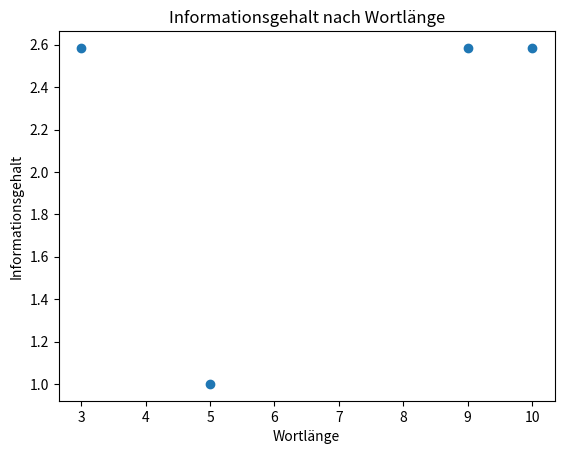

Here is the Python script that generated this plot:
# This is a sample Python script.
import math
import matplotlib.pyplot as plt


# Press Shift+F10 to execute it or replace it with your code.
# Press Double Shift to search everywhere for classes, files, tool windows, actions, and settings.

def word_information_value(word):
    values = {}
    word_length = len(word)
    for char in word:
        values[char] = values.get(char, 0) + 1

    for char, occurrence_count in values.items():
        probability = occurrence_count / word_length
        information_value = math.log2(1 / probability)
        values[char] = (occurrence_count, probability, information_value)
    return values


def return_information_value(information_dict: dict):
    information_acc = 0.0
    for value in information_dict.values():
        information_acc += value[0] * value[2]
    return information_acc


def return_min_bits(information_value: float):
    return math.ceil(information_value)


def print_hi(name):
    # Use a breakpoint in the code line below to debug your script.
    print(f'Hi, {name}')  # Press Ctrl+F8 to toggle the breakpoint.


### Aufgabe 1

def read_file(file_name):
    try:
        with open(file_name, 'r') as file:
            content = file.read()
            return content
    except FileNotFoundError:
        return "Die angegebene Datei wurde nicht gefunden."
    except Exception as e:
        return f"Ein Fehler ist aufgetreten: {e}"


def tokenize(file_content: str):
    return file_content.split()

def return_information(number, total):
    prob = number / total
    return math.log2(1 / prob)


def word_length_occurrence_mapping(list_of_words: list):
    map_of_word_lengths = {}
    for word in list_of_words:
        length = len(word)
        map_of_word_lengths[length] = map_of_word_lengths.get(length, 0) + 1
    return map_of_word_lengths


def word_information_value(list_of_words: list):
    map_of_word_lengths = word_length_occurrence_mapping(list_of_words)
    total_word_count = len(list_of_words)
    result = [(length, return_information(count, total_word_count)) for length, count in
              map_of_word_lengths.items()]
    result.sort(key=lambda entry: entry[1], reverse=True)
    return result


def draw(word_info):
    x = [entry[0] for entry in word_info]
    y = [entry[1] for entry in word_info]

    plt.scatter(x, y)

    # Titel und Achsenbeschriftungen hinzufügen
    plt.title('Informationsgehalt nach Wortlänge')
    plt.xlabel('Wortlänge')
    plt.ylabel('Informationsgehalt')

    # Zeige das Diagramm an
    plt.show()



# Press the green button in the gutter to run the script.
if __name__ == '__main__':
    #information_map = word_information_value("BRAUCHBAREBIERBRAUERBURSCHENBRAUENBRAUSENDESBRAUNBIER")
    #print([(key, value[0], value[1], value[2]) for key, value in sorted(information_map.items(), key=lambda item: item[1][1], reverse=True)])
    #print(return_information_value(information_map))

    file_content = read_file("wortliste.txt")     ### READ IN FILE - RETURN CONTENT AS STRING
    word_list = tokenize(file_content)     ### TURN STRING TO LIST
    word_info_map = word_information_value(word_list)

    ### DRAW
    draw(word_info_map)


# See PyCharm help at https://www.jetbrains.com/help/pycharm/
